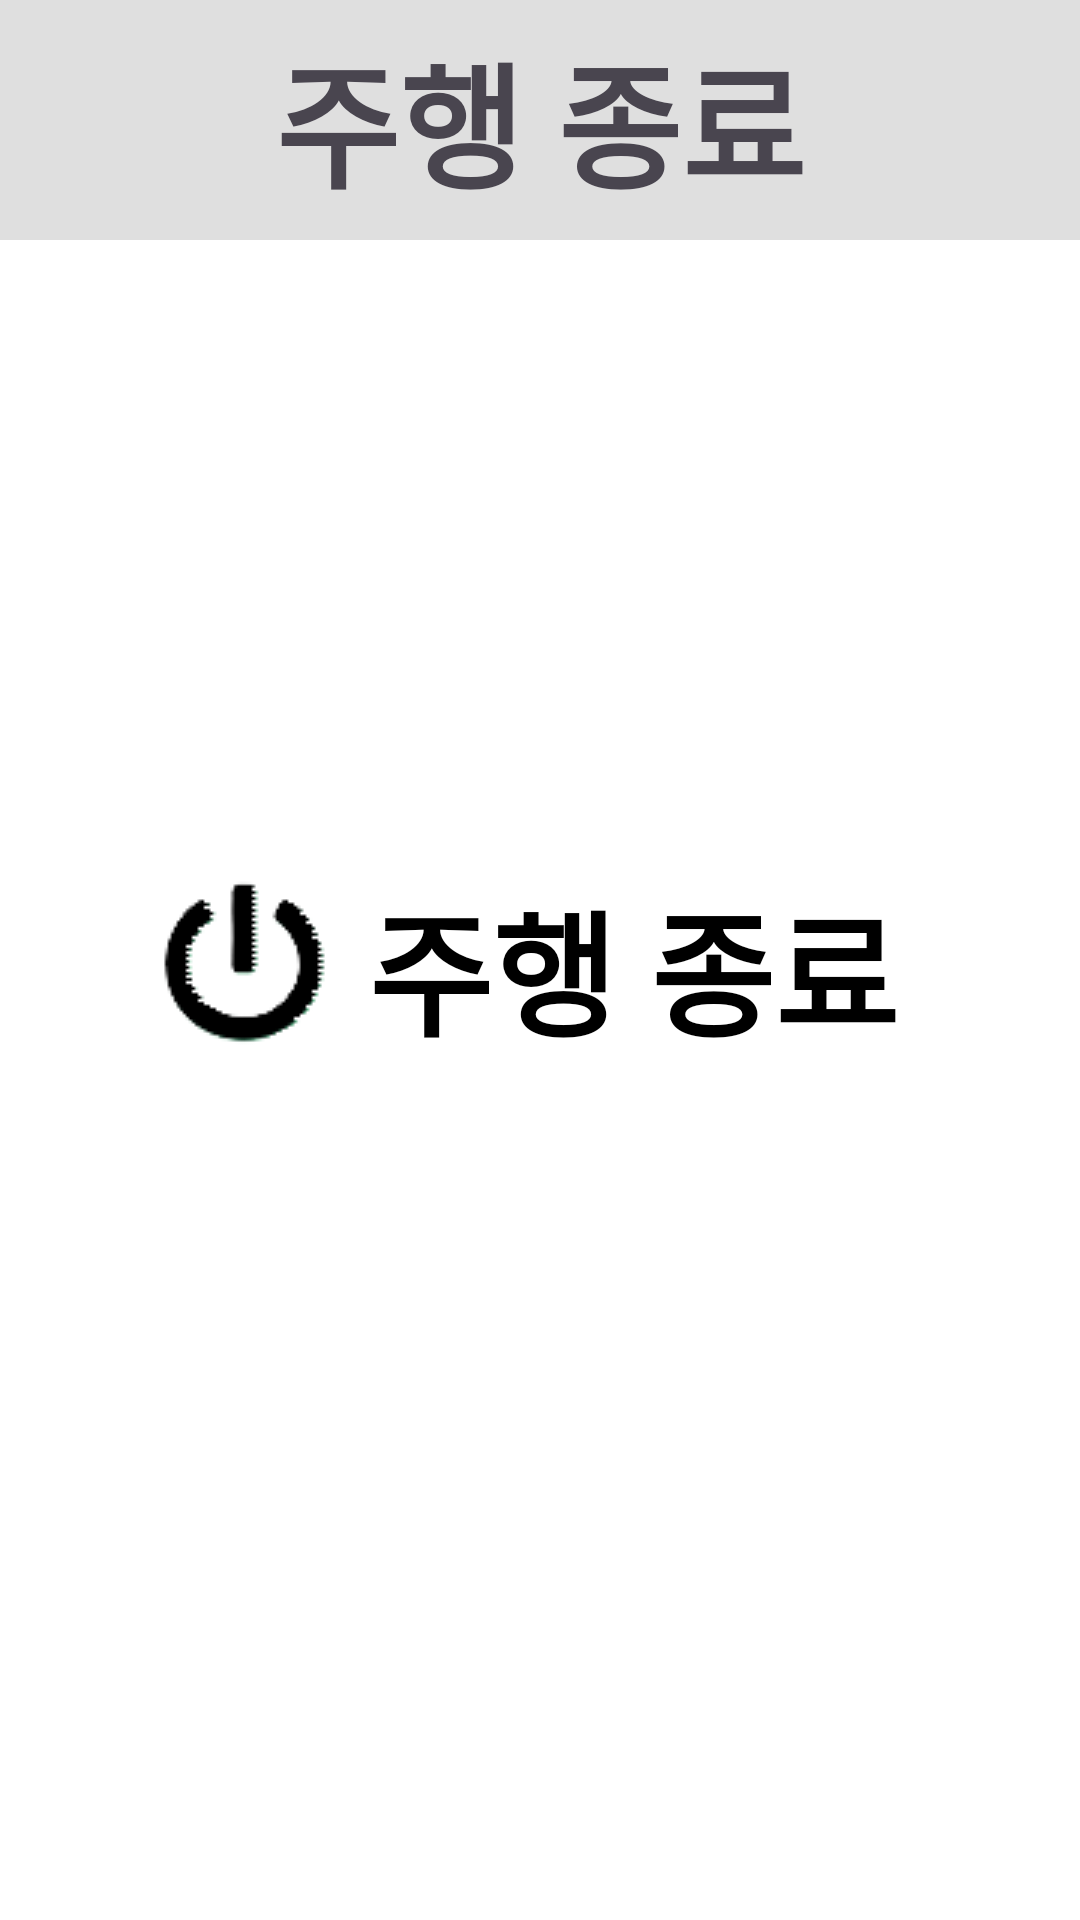

Here is an Android app screen rendered from its layout file. Give the layout XML and the strings, colors and styles it references.
<!-- AndroidManifest.xml: application theme AppTheme -->
<!-- res/layout/fragment_driver_exit.xml -->
<?xml version="1.0" encoding="utf-8"?>
<RelativeLayout xmlns:android="http://schemas.android.com/apk/res/android"
    android:layout_width="match_parent"
    android:layout_height="match_parent"
    android:orientation="vertical"
    android:background="#ffffff">

    <TextView
        android:id="@+id/textview"
        android:layout_width="match_parent"
        android:layout_height="80dp"
        android:text= "@string/driveend"
        android:background="#DFDFDF"
        android:gravity="center"
        android:textSize="45sp" />

    <android.widget.Button
        android:id="@+id/endButton"
        android:layout_width="300dp"
        android:layout_height="100dp"
        android:backgroundTint="#00C590"
        android:background="@drawable/corner"
        android:drawableLeft="@drawable/endbtn"
        android:text="@string/driveend"
        android:textColor="@color/black"
        android:layout_centerInParent="true"
        android:textSize="45sp"
        android:padding="20dp" />

</RelativeLayout>
<!-- resources referenced by this layout -->
<resources>
  <color name="black">#FF000000</color>
  <!-- drawable endbtn: png bitmap (drawable, 2269 bytes) -->
  <string name="driveend"><b>주행 종료</b></string>
  <style name="AppTheme" parent="Theme.Material3.DayNight.NoActionBar">
          
          <item name="colorPrimary">@color/mp_color_primary</item>
          <item name="colorPrimaryVariant">@color/mp_color_primary_variant</item>
          <item name="colorPrimaryDark">@color/mp_color_primary_dark</item>
          
          <item name="colorSecondary">@color/mp_color_secondary</item>
          <item name="colorSecondaryVariant">@color/mp_color_secondary_variant</item>
          <item name="colorError">@color/mp_color_error</item>
          
          <item name="android:statusBarColor">?attr/colorPrimary</item>
          
      </style>
  <color name="mp_color_primary">#6200EE</color>
  <color name="mp_color_primary_variant">#3700B3</color>
  <color name="mp_color_primary_dark">#000000</color>
  <color name="mp_color_secondary">#03DAC6</color>
  <color name="mp_color_secondary_variant">#018786</color>
  <color name="mp_color_error">#B00020</color>
</resources>
